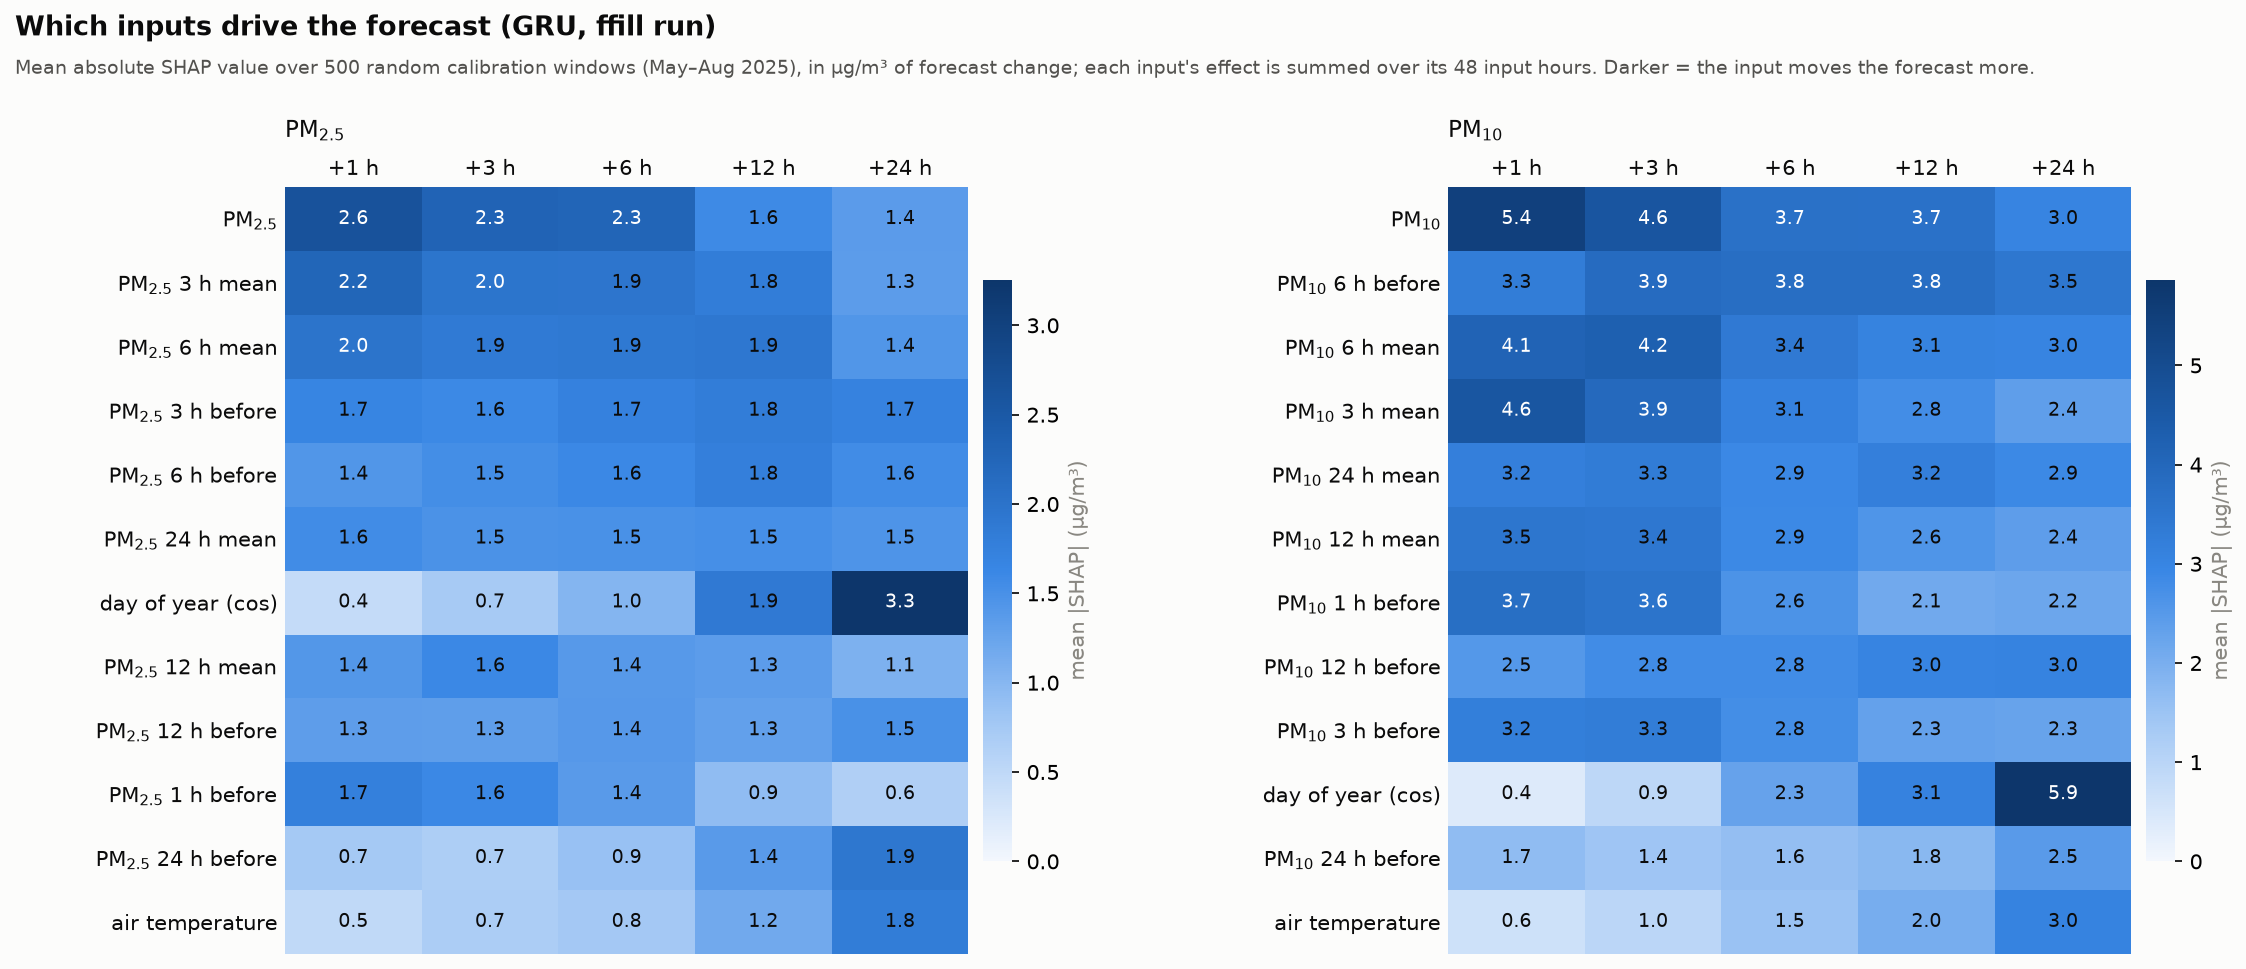

The file beside this chart, header and first rows:
target, horizon, feature, input, mean_abs_shap, mean_shap, rank
PM10, 1, PM10, PM10, 5.435, -5.118, 1
PM10, 1, PM10_mean3h, PM10 3 h mean, 4.604, -4.476, 2
PM10, 1, PM10_mean6h, PM10 6 h mean, 4.144, -4.039, 3
PM10, 1, PM10_lag1, PM10 1 h before, 3.743, -3.626, 4
PM10, 1, PM10_mean12h, PM10 12 h mean, 3.494, -3.43, 5
PM10, 1, PM10_lag6, PM10 6 h before, 3.26, -3.204, 6
PM10, 1, PM10_lag3, PM10 3 h before, 3.197, -3.124, 7
PM10, 1, PM10_mean24h, PM10 24 h mean, 3.181, -3.134, 8
PM10, 1, PM10_lag12, PM10 12 h before, 2.535, -2.519, 9
PM10, 1, PM10_lag24, PM10 24 h before, 1.656, -1.644, 10
PM10, 1, PM2.5, PM2.5, 1.462, -0.4311, 11
PM10, 1, PM10_std12h, PM10 12 h spread, 1.099, -1.086, 12
PM10, 1, PM2.5_mean3h, PM2.5 3 h mean, 0.8631, -0.5306, 13
PM10, 1, PM10_std24h, PM10 24 h spread, 0.8206, -0.8156, 14
PM10, 1, AT, air temperature, 0.6458, -0.4201, 15
PM10, 1, PM10_std6h, PM10 6 h spread, 0.623, -0.6157, 16
PM10, 1, RF, rainfall, 0.5895, -0.434, 17
PM10, 1, PM2.5_lag24, PM2.5 24 h before, 0.5461, 0.4877, 18
PM10, 1, PM10_std3h, PM10 3 h spread, 0.5305, -0.5202, 19
PM10, 1, WD_sin, wind direction (sin), 0.5281, -0.1205, 20
PM10, 1, RH, humidity, 0.4688, -0.37, 21
PM10, 1, PM2.5_lag1, PM2.5 1 h before, 0.4526, 0.1321, 22
PM10, 1, BP, air pressure, 0.3948, -0.3606, 23
PM10, 1, doy_cos, day of year (cos), 0.3788, -0.2121, 24
PM10, 1, PM2.5_mean6h, PM2.5 6 h mean, 0.3735, -0.1134, 25
PM10, 1, CO, CO, 0.3656, -0.0215, 26
PM10, 1, PM2.5_lag12, PM2.5 12 h before, 0.3144, 0.0402, 27
PM10, 1, hour_cos, hour of day (cos), 0.3117, -0.1685, 28
PM10, 1, NO2, NO2, 0.311, 0.022, 29
PM10, 1, PM2.5_std3h, PM2.5 3 h spread, 0.3094, -0.2424, 30
PM10, 1, NOX, NOX, 0.2846, -0.0911, 31
PM10, 1, PM2.5_mean24h, PM2.5 24 h mean, 0.2846, -0.2212, 32
PM10, 1, PM2.5_std24h, PM2.5 24 h spread, 0.2772, 0.2077, 33
PM10, 1, SO2, SO2, 0.271, 0.0121, 34
PM10, 1, NO, NO, 0.2699, -0.255, 35
PM10, 1, WD_cos, wind direction (cos), 0.2483, -0.1324, 36
PM10, 1, PM2.5_std12h, PM2.5 12 h spread, 0.2305, 0.1572, 37
PM10, 1, SR, solar radiation, 0.2294, -0.0533, 38
PM10, 1, PM2.5_lag3, PM2.5 3 h before, 0.2293, 0.0019, 39
PM10, 1, BENZENE, BENZENE, 0.22, 0.0794, 40
PM10, 1, PM2.5_mean12h, PM2.5 12 h mean, 0.1895, -0.0074, 41
PM10, 1, PM2.5_std6h, PM2.5 6 h spread, 0.1828, -0.0724, 42
PM10, 1, doy_sin, day of year (sin), 0.1764, 0.0087, 43
PM10, 1, hour_sin, hour of day (sin), 0.1681, -0.0338, 44
PM10, 1, PM2.5_lag6, PM2.5 6 h before, 0.167, -0.0817, 45
PM10, 1, TOLUENE, TOLUENE, 0.167, -0.0632, 46
PM10, 1, OZONE, OZONE, 0.135, -0.0774, 47
PM10, 1, NH3, NH3, 0.122, -0.0221, 48
PM10, 1, stuck_pm25, PM2.5 stuck flag, 0.0126, 0.0025, 49
PM10, 1, stuck_pm10, PM10 stuck flag, 0.0, 0.0, 50
PM10, 3, PM10, PM10, 4.628, -4.285, 1
PM10, 3, PM10_mean6h, PM10 6 h mean, 4.242, -4.159, 2
PM10, 3, PM10_mean3h, PM10 3 h mean, 3.936, -3.805, 3
PM10, 3, PM10_lag6, PM10 6 h before, 3.867, -3.804, 4
PM10, 3, PM10_lag1, PM10 1 h before, 3.554, -3.408, 5
PM10, 3, PM10_mean12h, PM10 12 h mean, 3.449, -3.393, 6
PM10, 3, PM10_mean24h, PM10 24 h mean, 3.281, -3.234, 7
PM10, 3, PM10_lag3, PM10 3 h before, 3.275, -3.211, 8
PM10, 3, PM10_lag12, PM10 12 h before, 2.797, -2.766, 9
PM10, 3, PM10_lag24, PM10 24 h before, 1.448, -1.425, 10
... 440 more rows
